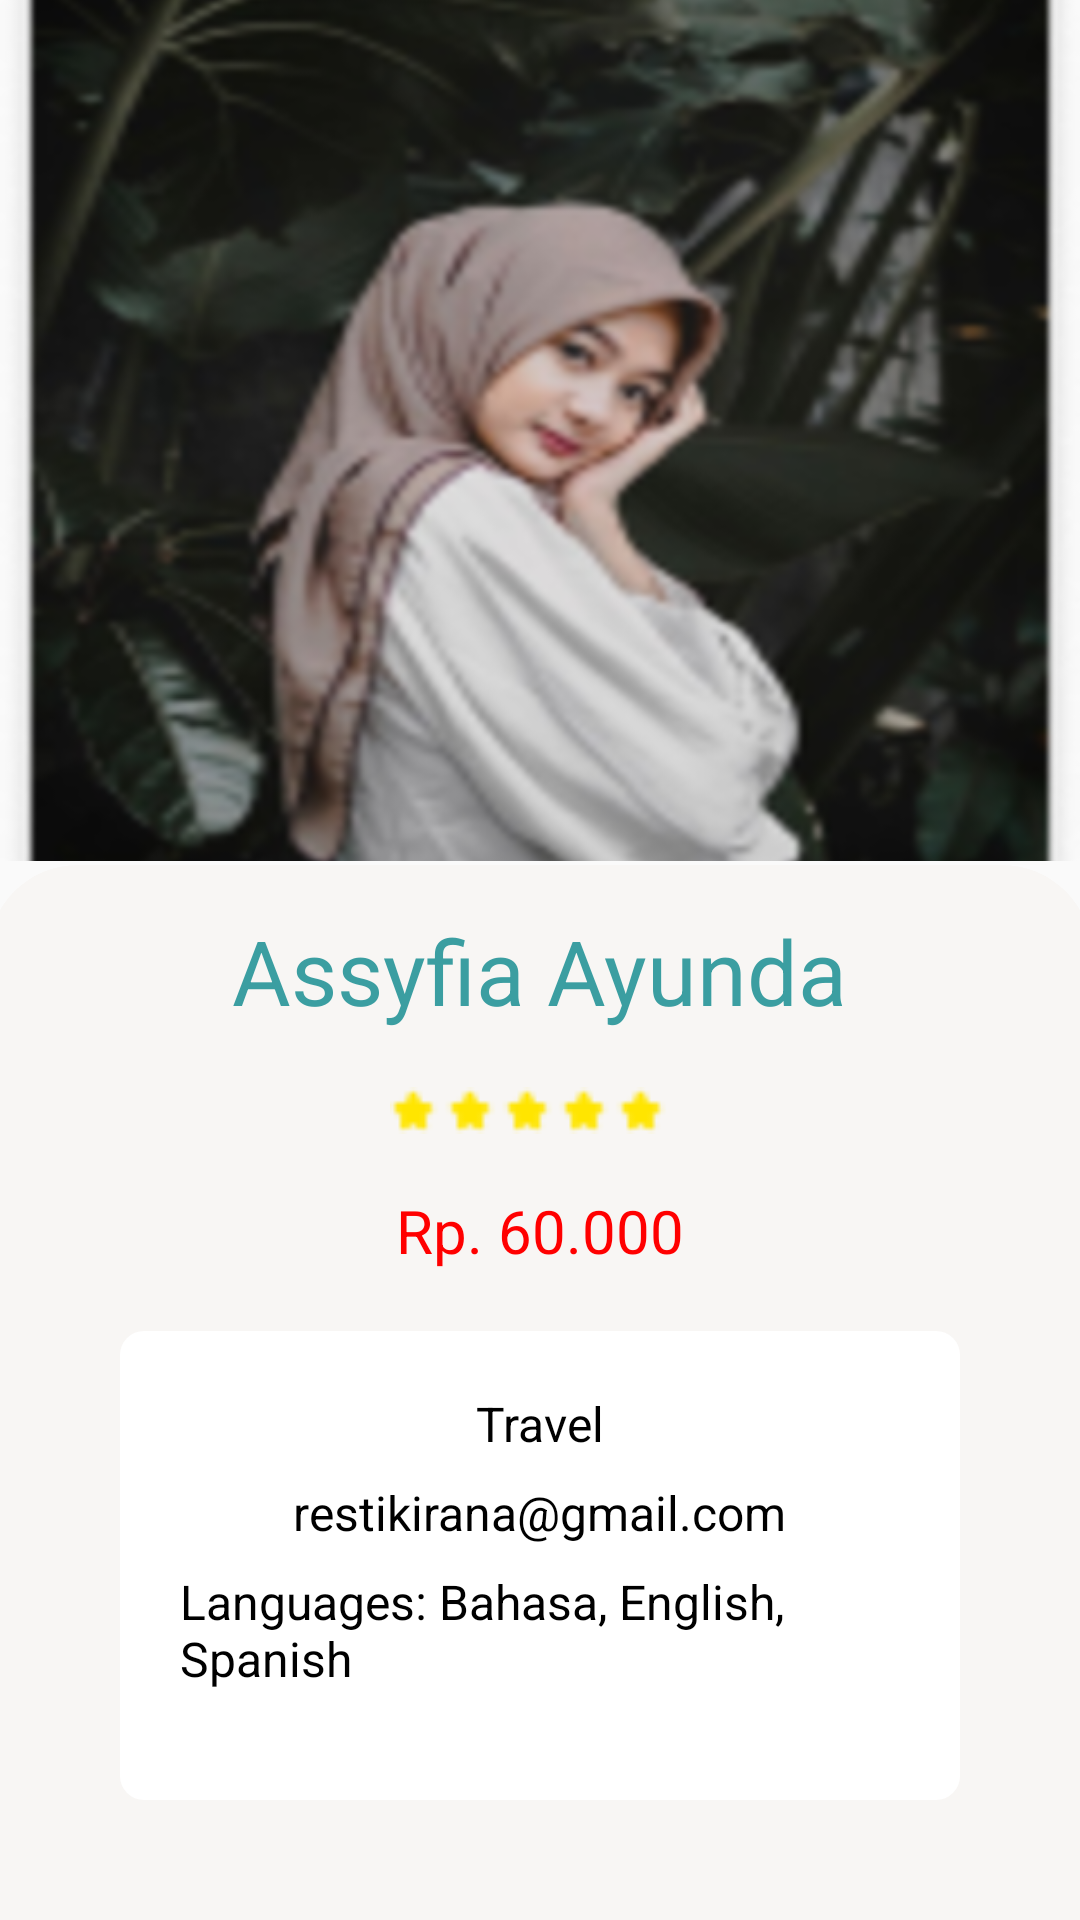

Layout XML and referenced resources for this Android screen:
<!-- AndroidManifest.xml: application theme Theme.TourGuide -->
<!-- res/layout/activity_detail_guider2.xml -->
<RelativeLayout xmlns:android="http://schemas.android.com/apk/res/android"
    android:layout_width="match_parent"
    android:layout_height="match_parent">

    
    <ImageView
        android:id="@+id/guider2_detail_image"
        android:layout_width="match_parent"
        android:layout_height="287dp"
        android:layout_marginBottom="16dp"
        android:scaleType="centerCrop"
        android:src="@drawable/foto2" />

    <GridLayout
        android:id="@+id/gridLayout"
        android:layout_width="match_parent"
        android:layout_height="wrap_content"
        android:layout_below="@id/guider2_detail_image"
        android:layout_marginTop="-20dp"
        android:layout_weight="1"
        android:background="@drawable/card_top_rounded_loginpage">

        <LinearLayout
            android:layout_width="match_parent"
            android:layout_height="wrap_content"
            android:layout_row="0"
            android:layout_column="0"
            android:orientation="vertical"
            android:padding="20dp">

            <TextView
                android:id="@+id/guider2_detail_name"
                android:layout_width="wrap_content"
                android:layout_height="wrap_content"
                android:layout_gravity="center_horizontal"
                android:layout_marginBottom="8dp"
                android:text="Assyfia Ayunda"
                android:textSize="30sp"
                android:textColor="@color/secondary" />

            <ImageView
                android:id="@+id/guider2_detail_rating"
                android:layout_width="100dp"
                android:layout_height="37dp"
                android:layout_gravity="center_horizontal"
                android:layout_marginBottom="8dp"
                android:src="@drawable/iconstar" />

            
            <TextView
                android:id="@+id/guider2_detail_price"
                android:layout_width="wrap_content"
                android:layout_height="wrap_content"
                android:layout_gravity="center_horizontal"
                android:text="Rp. 60.000"
                android:textSize="20sp"
                android:textColor="#FF0000" />

            
            <LinearLayout
                android:layout_width="match_parent"
                android:layout_height="wrap_content"
                android:orientation="vertical"
                android:background="@drawable/background_custom"
                android:padding="20dp"
                android:layout_margin="20dp"
                android:layout_below="@id/guider2_detail_price">

                <TextView
                    android:id="@+id/guider2_detail_profession"
                    android:layout_width="wrap_content"
                    android:layout_height="wrap_content"
                    android:layout_gravity="center_horizontal"
                    android:layout_marginBottom="8dp"
                    android:text="Travel"
                    android:textColor="@android:color/black"
                    android:textSize="16sp" />

                <TextView
                    android:id="@+id/guider2_detail_email"
                    android:layout_width="wrap_content"
                    android:layout_height="wrap_content"
                    android:layout_gravity="center_horizontal"
                    android:layout_marginBottom="8dp"
                    android:text="restikirana@gmail.com"
                    android:textColor="@android:color/black"
                    android:textSize="16sp" />

                
                <TextView
                    android:id="@+id/guider2_detail_languages"
                    android:layout_width="wrap_content"
                    android:layout_height="wrap_content"
                    android:layout_gravity="center_horizontal"
                    android:layout_marginBottom="8dp"
                    android:text="Languages: Bahasa, English, Spanish"
                    android:textColor="@android:color/black"
                    android:textSize="16sp" />

                <TextView
                    android:id="@+id/guider2_detail_address"
                    android:layout_width="wrap_content"
                    android:layout_height="wrap_content"
                    android:layout_gravity="center_horizontal"
                    android:layout_marginBottom="16dp"
                    android:text="Jl Jakarta Pusat no 69"
                    android:textColor="@android:color/black"
                    android:textSize="16sp" />
            </LinearLayout>

            
            <LinearLayout
                android:layout_width="match_parent"
                android:layout_height="wrap_content"
                android:orientation="horizontal"
                android:layout_gravity="bottom">

                <Button
                    android:id="@+id/button_contact"
                    android:layout_width="0dp"
                    android:layout_height="wrap_content"
                    android:layout_weight="1"
                    android:layout_marginEnd="8dp"
                    android:text="Contact"
                    android:backgroundTint="@color/secondary"
                    android:textColor="@color/white"
                    android:textSize="14sp"/>

                <Button
                    android:id="@+id/button_pesan"
                    android:layout_width="0dp"
                    android:layout_height="wrap_content"
                    android:layout_weight="1"
                    android:text="PESAN"
                    android:backgroundTint="@color/secondary"
                    android:textColor="@color/white"
                    android:textSize="14sp"/>
            </LinearLayout>
        </LinearLayout>
    </GridLayout>
</RelativeLayout>
<!-- resources referenced by this layout -->
<resources>
  <color name="secondary">#3b9ea1</color>
  <color name="white">#FFFFFF</color>
  <!-- drawable background_custom (drawable) -->
  <shape xmlns:android="http://schemas.android.com/apk/res/android">
      
      <solid android:color="@color/white" /> 
  
      
      <corners android:radius="8dp" />
  </shape>
  <!-- drawable card_top_rounded_loginpage (drawable) -->
  <layer-list xmlns:android="http://schemas.android.com/apk/res/android">
      <item
          android:left="-4dp"
          android:right="-4dp"
          android:top="5dp"
          android:bottom="0dp">
          <shape android:shape="rectangle">
              <solid android:color="@color/coklat" />
              <corners
                  android:topLeftRadius="30dp"
                  android:topRightRadius="30dp" />
          </shape>
      </item>
  </layer-list>
  <!-- drawable foto2: png bitmap (drawable, 226332 bytes) -->
  <!-- drawable iconstar: png bitmap (drawable, 268 bytes) -->
  <style name="Theme.TourGuide" parent="Theme.AppCompat.Light.DarkActionBar">
          <item name="android:colorPrimary">@color/primaryColor</item>
          <item name="android:colorSecondary">@color/SecondaryColor</item>
          <item name="colorAccent">@color/black</item>
          <item name="colorOnSecondary">@color/white</item>
          <item name="colorOnPrimary">@color/background</item>
      </style>
  <color name="coklat">#f8f6f4</color>
  <color name="primaryColor">#50C2C9</color>
  <color name="SecondaryColor">#55BBAF</color>
  <color name="black">#000000</color>
  <color name="background">#D6D6D6</color>
</resources>
